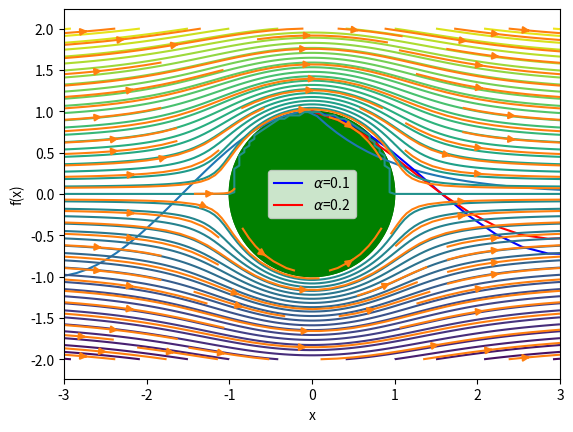

This figure's Python source:
import matplotlib.pyplot as plt
import numpy as np
%matplotlib inline

def func(x):
    if x < 0:
        f = np.cos(x)
    else:
        f = np.exp(-x)
    return f
print(func(3))

print(func(-2))

def func(x):
    '''Fungsi Python Pertama
[redacted] '''
    if x < 0:
        f = np.cos(x)
    else:
        f = np.exp(-x)
    return f



y = 2
print('func(2):',func(y))



def testfunc(x,A=1,theta=0):
    return A * np.cos(np.pi*x+theta)
print(testfunc(1))  # gunakan nilai asli A=1,theta=0: cos(pi)
print(testfunc(1,A=2))  # Sekarang gunakan A=2, dan theta masih 0: 2*cos(pi)
print(testfunc(1,A=2,theta=np.pi/4))  # Sekarang gunakan A=2, theta=pi/4: 2*cos(5pi/4) 
print(testfunc(1,theta=np.pi/4,A=2))  # Sama dengan atas: 2*cos(5pi/4)
print(testfunc(1,theta=np.pi/4))  # Sekarang gunakan theta=pi/4, dan A masih 1: cos(5pi/4)



def localtest(x):
    a = 3
    b = 5
    return a*x + b
print(localtest(4))
# print a  # akan menyebabkan error, karena 'a' tidak diketahui di luar fungsi tempatnya berada

def test1(x):
    a = 3
    b = 5
    return a*x + b
print(test1(4))

a = 3
def test2(x):
    b = 5
    return a*x + b
print(test2(4))  # Dapat dilakukan juga, karena 'a' didefinisikan di luar test2

var1 = 8
def test3():
    var1 = 4
    print('Selamat pagi, var1 sama dengan',var1)
test3()
print('nilai var1 di luar test3:',var1)



def func(x):
    if x < 0:
        f = np.cos(x)
    else:
        f = np.exp(-x)
    return f
x = np.linspace(-6,6,100)
#y = func(x) # Jalankan kode ini setelah menghilangkan tanda # untuk melihat error yang terjadi. Lalu, taruhlah tanda # kembali seperti semula

funcvec = np.vectorize(func)
x = np.linspace(-6,6,100)
y = funcvec(x)
plt.plot(x,y)

x,y = np.meshgrid( np.linspace(-1,1,5), np.linspace(0,10,3) ) 
print('nilai-nilai x')
print(x)
print('nilai-nilai y')
print(y)



a,b = 4,3
print('a:',a)
print('b:',b)
a,b,c = 27,np.arange(4),'halo'
print('a:',a)
print('b:',b)
print('c:',c)

def newfunc():
    dump = 4 * np.ones(5)
    dump[0] = 100
    return 33,dump,'hasil pemrosesan ini hebat!'
test = newfunc()
print(type(test))
print(test[1]) 
a,b,c = newfunc()
print('a:',a)
print('b:',b)
print('c:',c)





def takesquare(finput,x):
    return finput(x)**2

print('hasil takesquare:',takesquare(np.cos,2))
print('nilai yang benar adalah: ',np.cos(2)**2)

def f(x):
    return 0.5 - np.exp(-x)

from scipy.optimize import fsolve
xzero = fsolve(f,1)
print('hasil fsolve:',xzero)
print('nilai sebenarnya:     ',-np.log(0.5))
print('f(x) saat xzero:   ',f(xzero))

def f2(x,a=0):
    return f(x)-a

xzero = fsolve(f2,1,args=(0.3))
print('hasil fsolve:',xzero)
print('nilai sebenarnya:  ',-np.log(0.2))
print('f(xzero):     ',f(xzero))



def test(x,alpha):
    return np.exp(-alpha*x) * np.cos(x)
x = np.linspace(0,10*np.pi,100)
y1 = test(x,0.1)  # Fungsi ini dapat dipanggil melalui array
y2 = test(x,0.2)
plt.plot(x,y1,'b',label=r'$\alpha$=0.1') # jika Anda menetapkan sebuah label, label tersebut akan otomatis digunakan dalam Legenda
plt.plot(x,y2,'r',label=r'$\alpha$=0.2')
plt.xlabel('x')
plt.ylabel('f(x)')
plt.legend()

def psi(x, y, U=1.0, R=1.0):
    r = np.sqrt( x**2 + y**2 )
    if r < R:
        rv = 0.0
    else:
        theta = np.arctan2(y,x)
        rv = U * (r - R**2 / r) * np.sin(theta)
    return rv

print(psi(2, 4, U=1.0, R=1.0))
print(psi(0.5, 0, U=1.0, R=1.0))

x,y = np.meshgrid( np.linspace(-3,3,100), np.linspace(-2,2,100) )
psivec = np.vectorize(psi)
p = psivec(x,y,R=1.0,U=1.0)
plt.contour( x, y, p, 50 )
alpha = np.linspace(0,2*np.pi,100)
plt.fill(np.cos(alpha),np.sin(alpha),ec='g',fc='g')
plt.axis('equal')

def velocity(x,y,U=1.0,R=1.0):
    r = np.sqrt(x**2+y**2)
    theta = np.arctan2(y,x)
    if r > R:
        vr =  U * (1-R**2/r**2) * np.cos(theta)
        vt = -U * (1+R**2/r**2) * np.sin(theta)
        vx = vr * np.cos(theta) - vt * np.sin(theta)
        vy = vr * np.sin(theta) + vt * np.cos(theta)
    else:
        vx,vy = 0.0,0.0
    return vx,vy
print('kecepatan pada (2,3): ',velocity(2,3))
x,y = np.meshgrid(np.linspace(-3,3,50),np.linspace(-2,2,50))
vx,vy = np.zeros((50,50)), np.zeros((50,50))
for i in range(50):
    for j in range(50):
        vx[i,j],vy[i,j] = velocity(x[i,j],y[i,j])
alpha = np.linspace(0,2*np.pi,100)
plt.fill(np.cos(alpha),np.sin(alpha),ec='g',fc='g')
plt.streamplot(x,y,vx,vy)
plt.axis('equal')
plt.xlim(-3,3)
plt.ylim(-2,2)

def dfuncdx(x):
    if x < 0:
        rv = -np.sin(x)
    else:
        rv = -np.exp(-x)
    return rv
d = 1e-6
x = -1
dfdx = (func(x+d) - func(x-d)) / (2*d)
print('Nilai sebenarnya   ',dfuncdx(x))
print('Nilai perkiraan ',dfdx)
x = 1
dfdx = (func(x+d) - func(x-d)) / (2*d)
print('Nilai sebenarnya   ',dfuncdx(x))
print('Nilai perkiraan ',dfdx)

from scipy.special import erf
def F(x,mu=0,sigma=1,p=0):
    rv = 0.5 * (1.0 + erf( (x-mu) / np.sqrt(2*sigma**2) ) )
    return rv - p
print('x=mu menghasilkan F(x)=',F(2,mu=2,sigma=1))
print('x=mu+1.96sig menghasilkan: ',F(2+1.96,mu=2,sigma=1))
x1 = fsolve(F,3,args=(3,2,0.1))
x2 = fsolve(F,3,args=(3,2,0.9))
print('x1,F(x1):',x1,F(x1,mu=3,sigma=2))
print('x2,F(x2):',x2,F(x2,mu=3,sigma=2))